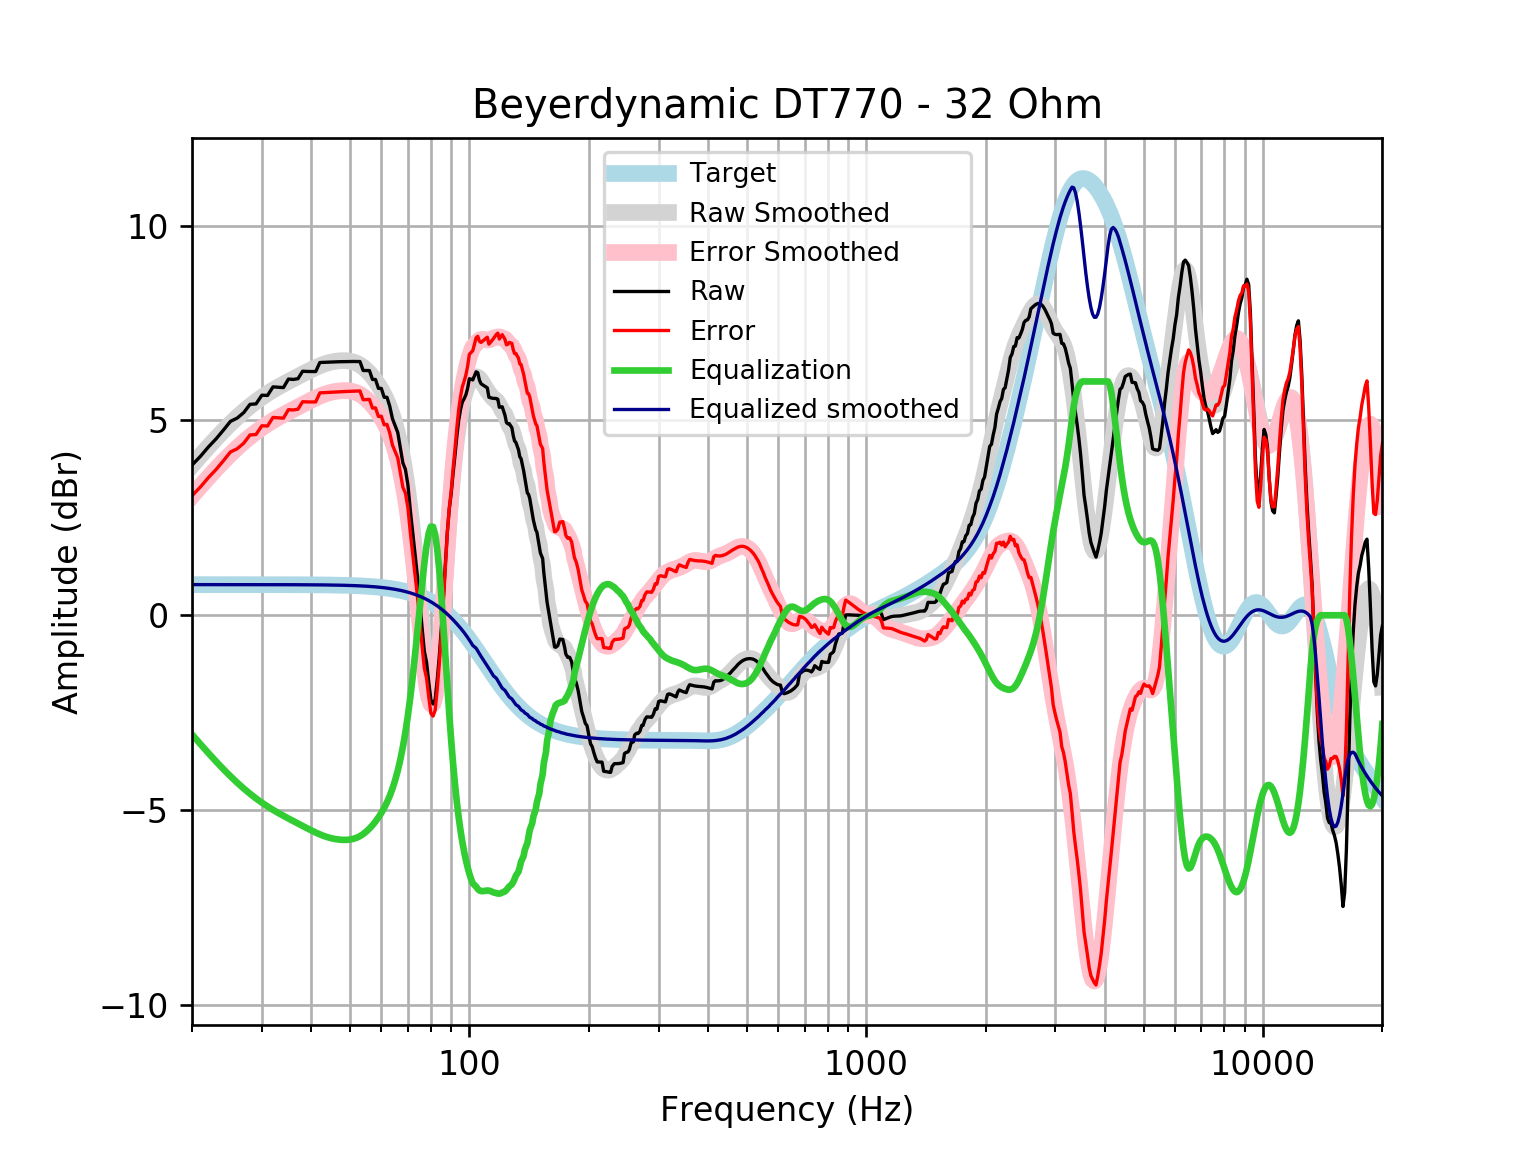

The data file committed next to this chart (first rows):
frequency, raw, error, smoothed, error_smoothed, equalization, equalized_raw, equalized_smoothed, target
20, 3.854, 3.068, 3.845, 3.059, -3.059, 0.7948, 0.7859, 0.7859
21, 4.078, 3.292, 4.092, 3.306, -3.306, 0.7713, 0.7859, 0.7859
22, 4.319, 3.534, 4.323, 3.538, -3.538, 0.7819, 0.7859, 0.7858
23, 4.526, 3.741, 4.538, 3.752, -3.752, 0.7742, 0.7858, 0.7858
24, 4.751, 3.965, 4.736, 3.951, -3.951, 0.8005, 0.7858, 0.7858
25, 4.976, 4.191, 4.918, 4.132, -4.132, 0.8443, 0.7857, 0.7857
26, 5.059, 4.274, 5.083, 4.297, -4.297, 0.7626, 0.7857, 0.7857
27, 5.201, 4.415, 5.232, 4.446, -4.446, 0.7548, 0.7856, 0.7856
28, 5.412, 4.627, 5.366, 4.58, -4.58, 0.8318, 0.7855, 0.7855
29, 5.424, 4.639, 5.486, 4.701, -4.701, 0.7234, 0.7854, 0.7854
30, 5.647, 4.862, 5.594, 4.809, -4.809, 0.8383, 0.7852, 0.7852
31, 5.641, 4.856, 5.691, 4.906, -4.906, 0.7344, 0.785, 0.785
32, 5.86, 5.076, 5.779, 4.994, -4.994, 0.8663, 0.7848, 0.7848
33, 5.852, 5.067, 5.859, 5.074, -5.074, 0.7775, 0.7846, 0.7846
34, 5.842, 5.058, 5.932, 5.148, -5.148, 0.6947, 0.7843, 0.7843
35, 6.061, 5.277, 6, 5.216, -5.216, 0.8443, 0.7839, 0.7839
36, 6.051, 5.268, 6.066, 5.282, -5.282, 0.7692, 0.7835, 0.7835
37, 6.072, 5.289, 6.128, 5.345, -5.345, 0.7262, 0.783, 0.783
38, 6.262, 5.48, 6.189, 5.407, -5.407, 0.8553, 0.7824, 0.7824
39, 6.257, 5.475, 6.248, 5.466, -5.466, 0.7901, 0.7818, 0.7818
40, 6.254, 5.473, 6.304, 5.523, -5.523, 0.7307, 0.781, 0.781
41, 6.255, 5.475, 6.356, 5.576, -5.576, 0.6786, 0.7801, 0.7801
42, 6.486, 5.707, 6.403, 5.624, -5.624, 0.8624, 0.7791, 0.7791
43, 6.491, 5.713, 6.443, 5.665, -5.665, 0.8261, 0.778, 0.7779
44, 6.496, 5.719, 6.475, 5.699, -5.699, 0.7973, 0.7766, 0.7766
45, 6.5, 5.725, 6.5, 5.725, -5.725, 0.7751, 0.7752, 0.7751
46, 6.504, 5.73, 6.518, 5.745, -5.745, 0.7589, 0.7735, 0.7734
47, 6.506, 5.735, 6.529, 5.758, -5.758, 0.7485, 0.7715, 0.7715
48, 6.508, 5.739, 6.534, 5.765, -5.765, 0.7439, 0.7694, 0.7694
49, 6.51, 5.743, 6.531, 5.764, -5.764, 0.7459, 0.767, 0.767
50, 6.512, 5.747, 6.521, 5.756, -5.756, 0.7553, 0.7643, 0.7642
51, 6.512, 5.751, 6.5, 5.739, -5.739, 0.7734, 0.7612, 0.7612
52, 6.512, 5.754, 6.468, 5.71, -5.71, 0.8018, 0.7579, 0.7578
53, 6.51, 5.756, 6.423, 5.669, -5.669, 0.8415, 0.7541, 0.7541
54, 6.281, 5.531, 6.365, 5.615, -5.615, 0.6655, 0.7499, 0.7499
55, 6.28, 5.534, 6.296, 5.55, -5.55, 0.7294, 0.7453, 0.7453
56, 6.279, 5.539, 6.215, 5.474, -5.474, 0.8046, 0.7402, 0.7401
57, 6.051, 5.316, 6.123, 5.389, -5.389, 0.662, 0.7345, 0.7345
58, 6.051, 5.322, 6.022, 5.294, -5.294, 0.7567, 0.7283, 0.7283
59, 5.823, 5.101, 5.911, 5.19, -5.19, 0.6328, 0.7215, 0.7215
60, 5.822, 5.108, 5.788, 5.074, -5.074, 0.7476, 0.714, 0.714
61, 5.593, 4.888, 5.652, 4.946, -4.946, 0.6477, 0.7058, 0.7058
62, 5.594, 4.897, 5.498, 4.801, -4.801, 0.7925, 0.6969, 0.6969
63, 5.367, 4.68, 5.324, 4.637, -4.637, 0.7297, 0.6871, 0.6871
64, 5.044, 4.368, 5.127, 4.45, -4.45, 0.5941, 0.6765, 0.6765
65, 4.867, 4.202, 4.901, 4.236, -4.236, 0.631, 0.665, 0.665
66, 4.691, 4.038, 4.642, 3.989, -3.989, 0.7011, 0.6525, 0.6525
67, 4.299, 3.66, 4.344, 3.705, -3.705, 0.5941, 0.639, 0.639
68, 3.906, 3.282, 4.002, 3.378, -3.378, 0.5288, 0.6244, 0.6244
69, 3.743, 3.135, 3.61, 3.002, -3.002, 0.7417, 0.6087, 0.6087
70, 3.354, 2.762, 3.166, 2.574, -2.574, 0.7801, 0.5918, 0.5918
71, 2.692, 2.118, 2.668, 2.094, -2.094, 0.5979, 0.5736, 0.5736
72, 2.124, 1.57, 2.119, 1.565, -1.565, 0.5591, 0.5541, 0.5541
73, 1.564, 1.031, 1.529, 0.9953, -0.9953, 0.5689, 0.5333, 0.5333
74, 0.9908, 0.4798, 0.9092, 0.3982, -0.3982, 0.5926, 0.511, 0.511
75, 0.3584, -0.1289, 0.2809, -0.2064, 0.2064, 0.5649, 0.4873, 0.4873
76, -0.3173, -0.7794, -0.3305, -0.7925, 0.7925, 0.4752, 0.462, 0.4621
77, -0.9204, -1.356, -0.8929, -1.328, 1.328, 0.4078, 0.4352, 0.4353
78, -1.205, -1.612, -1.371, -1.778, 1.778, 0.5722, 0.4068, 0.4068
79, -1.713, -2.09, -1.728, -2.104, 2.104, 0.3911, 0.3767, 0.3768
... 553 more rows
